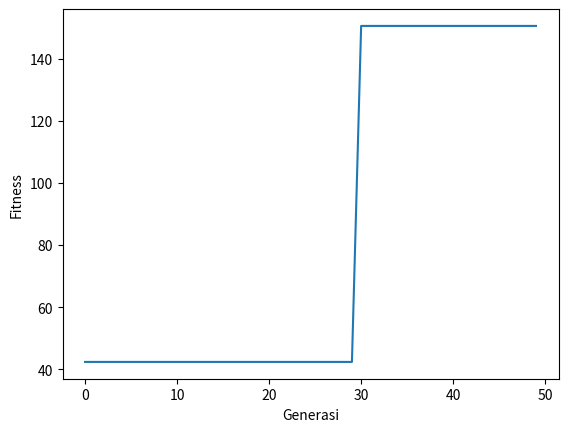

Here is the Python script that generated this plot:
import random
import copy
import math
import matplotlib.pyplot as plt

# Representasi individu dalam biner
def createKromosom(krom_size):
    krom = []  
    for i in range(krom_size):
        krom.append(random.randint(0,1))      
    
    return krom

def createPopulasi(pop_size):
    pop = []
    for i in range(pop_size):
        pop.append(createKromosom(10))
        
    return pop

# Dekode Kromosom
def encoding_biner(arr, rmin, rmax, N):
    return (rmin + (((rmax - rmin)/ sum([2**(-(i+1)) for i in range(N)])) * sum([(arr[i]*(2**(-(i+1)))) for i in range(N)])))

# Perhitungan Fitness
def countFitness(krom):
    x1 = encoding_biner(krom[:5],-1,2,5)
    x2 = encoding_biner(krom[5:],-1,1,5)
    fit_val = (math.cos(x1)*math.sin(x2)) - (x1 / (x2**2 + 1))

    # f = 1 / (h+a)
    # a = 0.01
    # berarti nilai maksimumnya = 100
    return (1/(fit_val + 0.01))

def countAllFitness(pop, pop_size):
    fit_all = []    
    for i in range(pop_size):
        fit_all.append(countFitness(pop[i]))
    
    return fit_all

# Pemilihan Orangtua
def tournamentSelection(pop, tournament_size, pop_size):
    best_krom = []
    for i in range(1, tournament_size):
        krom = pop[random.randint(0,pop_size-1)]
        if (best_krom == [] or countFitness(krom) > countFitness(best_krom)):
            best_krom = krom

    return best_krom

# 1-point Crossover
def crossover(parent1, parent2, Pc):
    r = random.random()
    if (r <= Pc):
        point = random.randint(0,9)
        for i in range(point, 10):
            parent1[i], parent2[i] = parent2[i], parent1[i]
        
    return parent1, parent2

# Mutasi pada Representasi Biner
def mutasi(child, Pm):
    for i in range(0,10):
        r = random.random()
        if (r <= Pm):
            if (child[i] == 1):
                child[i] = 0
            else:
                child[i] = 1  

    return child

# Mengambil Kromosom Terbaik
def getElitisme(fit_all):    
    return fit_all.index(max(fit_all))


pop_size = 25
pop = createPopulasi(pop_size)
lFit = []

for i in range(50):
    fit = countAllFitness(pop, pop_size)
    newpop = []
    best = getElitisme(fit)
    lFit.append(countFitness(pop[best]))
    newpop.append(pop[best])
    t = 0
    while (t < pop_size-1):
        par1 = tournamentSelection(pop, pop_size//5, pop_size)
        par2 = tournamentSelection(pop, pop_size//5, pop_size)
        print(par2)
        while (par1 == par2):
            par2 = tournamentSelection(pop, pop_size//5, pop_size)
        print(par2)
        pr1 = copy.deepcopy(par1)
        pr2 = copy.deepcopy(par2)
        child = crossover(pr1, pr2, 0.8)
        for i in range(2):
            offspring = mutasi(child[i], 0.2)
            newpop.append(offspring)
        t += 2
    pop = newpop

result = pop[best]

print('\n========RESULT========')
print('Kromosom Terbaik : ', result)
print('X1 : ', result[:5], 'X2 : ', result[5:])
print('Nilai X1 : ', encoding_biner(result[:5],-1,2,5), 'Nilai X2 : ', encoding_biner(result[5:],-1,1,5))
print('Nilai Fitness :', countFitness(pop[best]))

plt.plot(lFit)
plt.xlabel('Generasi')
plt.ylabel('Fitness')
plt.show()